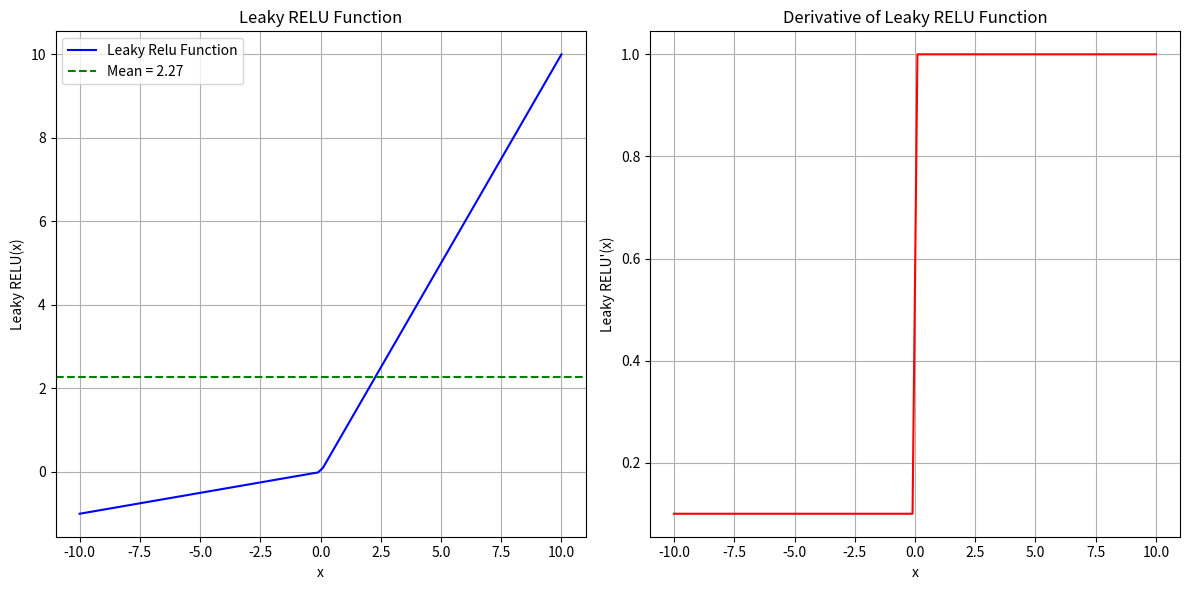

Here is the Python script that generated this plot:
#####################################LeakyReLU function implementation from scratch###############################################
#####################################LeakyReLU function derivative implementation from scratch####################################

#Package import
import numpy as np
import matplotlib.pyplot as plt


#LeakyReLU Function
def leaky_relu(x):
    alpha = 0.1
    return np.maximum(x, alpha * x)

#Derivative of LeakyReLU function
def leaky_relu_derivative(x):
    alpha = 0.1
    return np.where(x > 0, 1.0, alpha)



def main():
    # Create an array of values from -10 to 10 for visualization
    x_values = np.linspace(-10, 10, 100)

    # Calculate LeakyReLU and its derivative for the given x values
    leaky_relu_values = leaky_relu(x_values)
    print('Leaky relu:', leaky_relu_values)
    leaky_relu_derivative_values = leaky_relu_derivative(x_values)
    print('Derivative of leaky Relu: ', leaky_relu_derivative_values)
    leaky_relu_mean = np.mean(leaky_relu_values)

    # Plot of the LeakyReLU function
    plt.figure(figsize=(12, 6))
    plt.subplot(1, 2, 1)
    plt.plot(x_values, leaky_relu_values, label="Leaky Relu Function", color='blue')
    plt.axhline(y=leaky_relu_mean, color='green', linestyle='--', label=f"Mean = {leaky_relu_mean:.2f}")
    plt.title("Leaky RELU Function")
    plt.xlabel("x")
    plt.ylabel("Leaky RELU(x)")
    plt.legend()
    plt.grid(True)

    # Plot of the derivative of the Leaky RELU function
    plt.subplot(1, 2, 2)
    plt.plot(x_values, leaky_relu_derivative_values, label="Derivative of Leaky RELU", color='red')
    plt.title("Derivative of Leaky RELU Function")
    plt.xlabel("x")
    plt.ylabel("Leaky RELU'(x)")
    plt.grid(True)

    # Show both plots
    plt.tight_layout()
    plt.show()

if __name__ == "__main__":
    main()

# Leaky ReLU
# a) The minimum value is -0.01 and maximum value is inf (Linear growth for positive inputs)
# b) No, the values are not zero centered
# c) Gradient:  For positive values: gradient = 1
#    Gradient:  For negative values: gradient = 0.01
